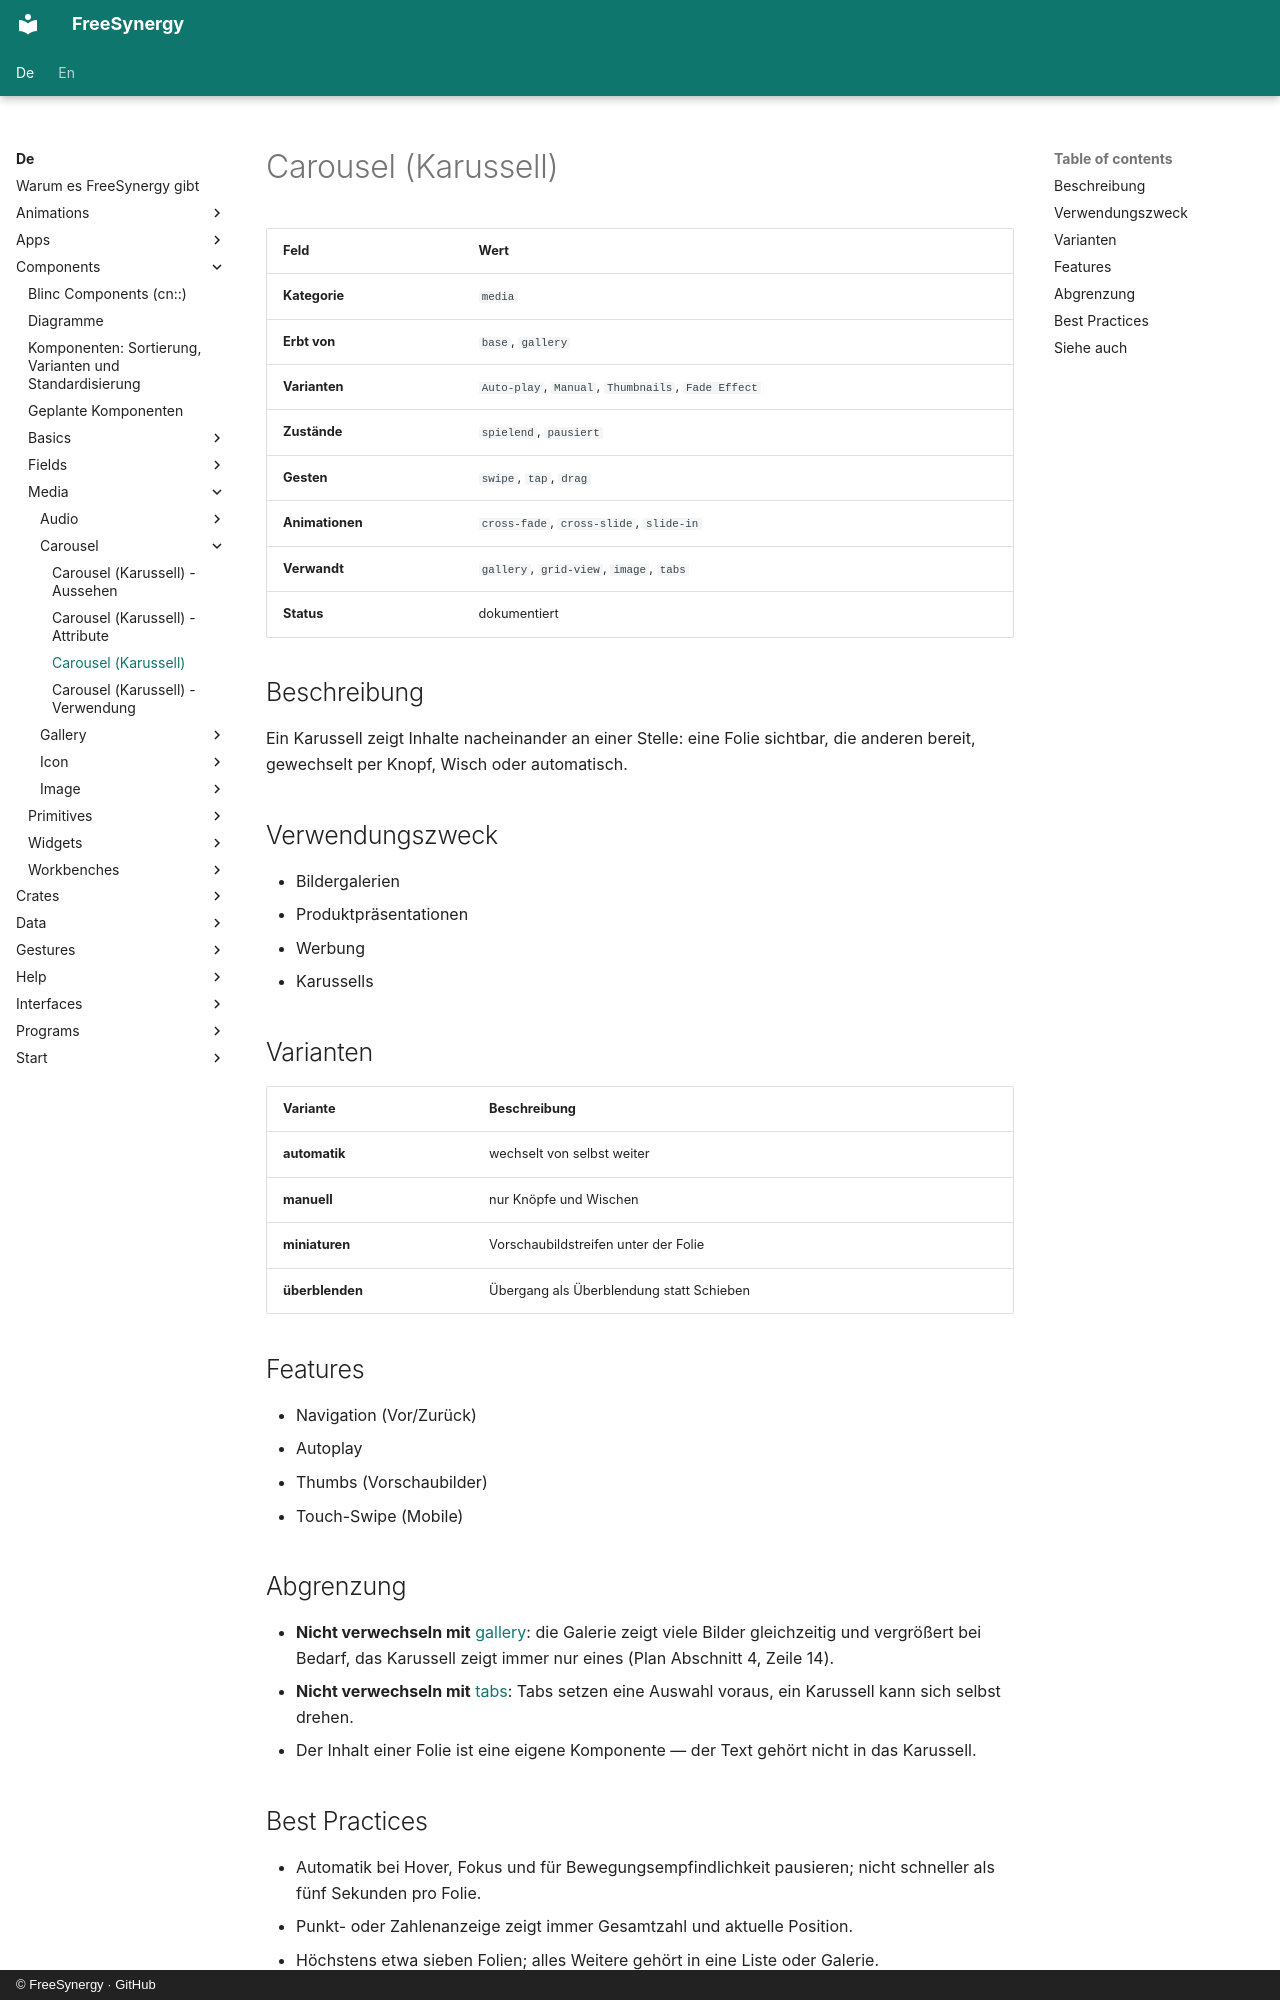

repository: FreeSynergy/fs-documentation · page: de/components/media/carousel/description/index.html · generator: mkdocs · copyright: © FreeSynergy · GitHub

# Carousel (Karussell)

| Feld | Wert |
|------|------|
| **Kategorie** | `media` |
| **Erbt von** | `base`, `gallery` |
| **Varianten** | `Auto-play`, `Manual`, `Thumbnails`, `Fade Effect` |
| **Zustände** | `spielend`, `pausiert` |
| **Gesten** | `swipe`, `tap`, `drag` |
| **Animationen** | `cross-fade`, `cross-slide`, `slide-in` |
| **Verwandt** | `gallery`, `grid-view`, `image`, `tabs` |
| **Status** | dokumentiert |

## Beschreibung
Ein Karussell zeigt Inhalte nacheinander an einer Stelle: eine Folie sichtbar, die anderen
bereit, gewechselt per Knopf, Wisch oder automatisch.

## Verwendungszweck

- Bildergalerien
- Produktpräsentationen
- Werbung
- Karussells

## Varianten

| Variante | Beschreibung |
|----------|--------------|
| **automatik** | wechselt von selbst weiter |
| **manuell** | nur Knöpfe und Wischen |
| **miniaturen** | Vorschaubildstreifen unter der Folie |
| **überblenden** | Übergang als Überblendung statt Schieben |

## Features

- Navigation (Vor/Zurück)
- Autoplay
- Thumbs (Vorschaubilder)
- Touch-Swipe (Mobile)

## Abgrenzung

- **Nicht verwechseln mit** [gallery](../gallery/): die Galerie zeigt viele Bilder gleichzeitig und
  vergrößert bei Bedarf, das Karussell zeigt immer nur eines (Plan Abschnitt 4, Zeile 14).
- **Nicht verwechseln mit** [tabs](../../navigation/tabs/): Tabs setzen eine Auswahl voraus,
  ein Karussell kann sich selbst drehen.
- Der Inhalt einer Folie ist eine eigene Komponente — der Text gehört nicht in das Karussell.
